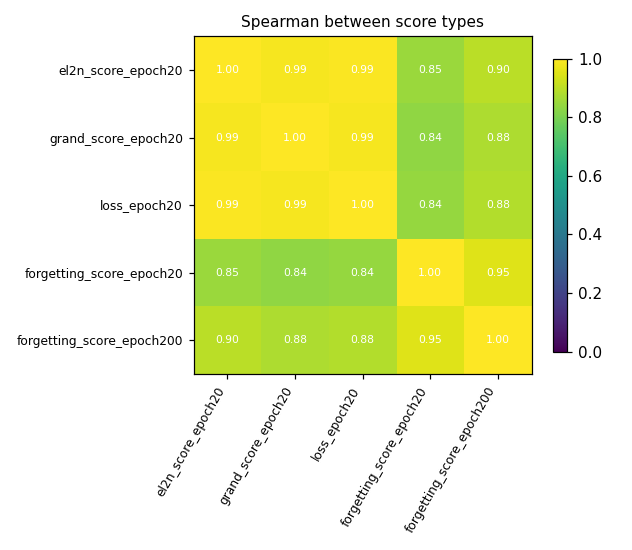

The table this chart was drawn from, first rows:
, el2n_score_epoch20, grand_score_epoch20, loss_epoch20, forgetting_score_epoch20, forgetting_score_epoch200
el2n_score_epoch20, 1, 0.9861, 0.9939, 0.85, 0.8951
grand_score_epoch20, 0.9861, 1.0, 0.9878, 0.8353, 0.8775
loss_epoch20, 0.9939, 0.9878, 1.0, 0.8403, 0.8843
forgetting_score_epoch20, 0.85, 0.8353, 0.8403, 1.0, 0.95
forgetting_score_epoch200, 0.8951, 0.8775, 0.8843, 0.95, 1
